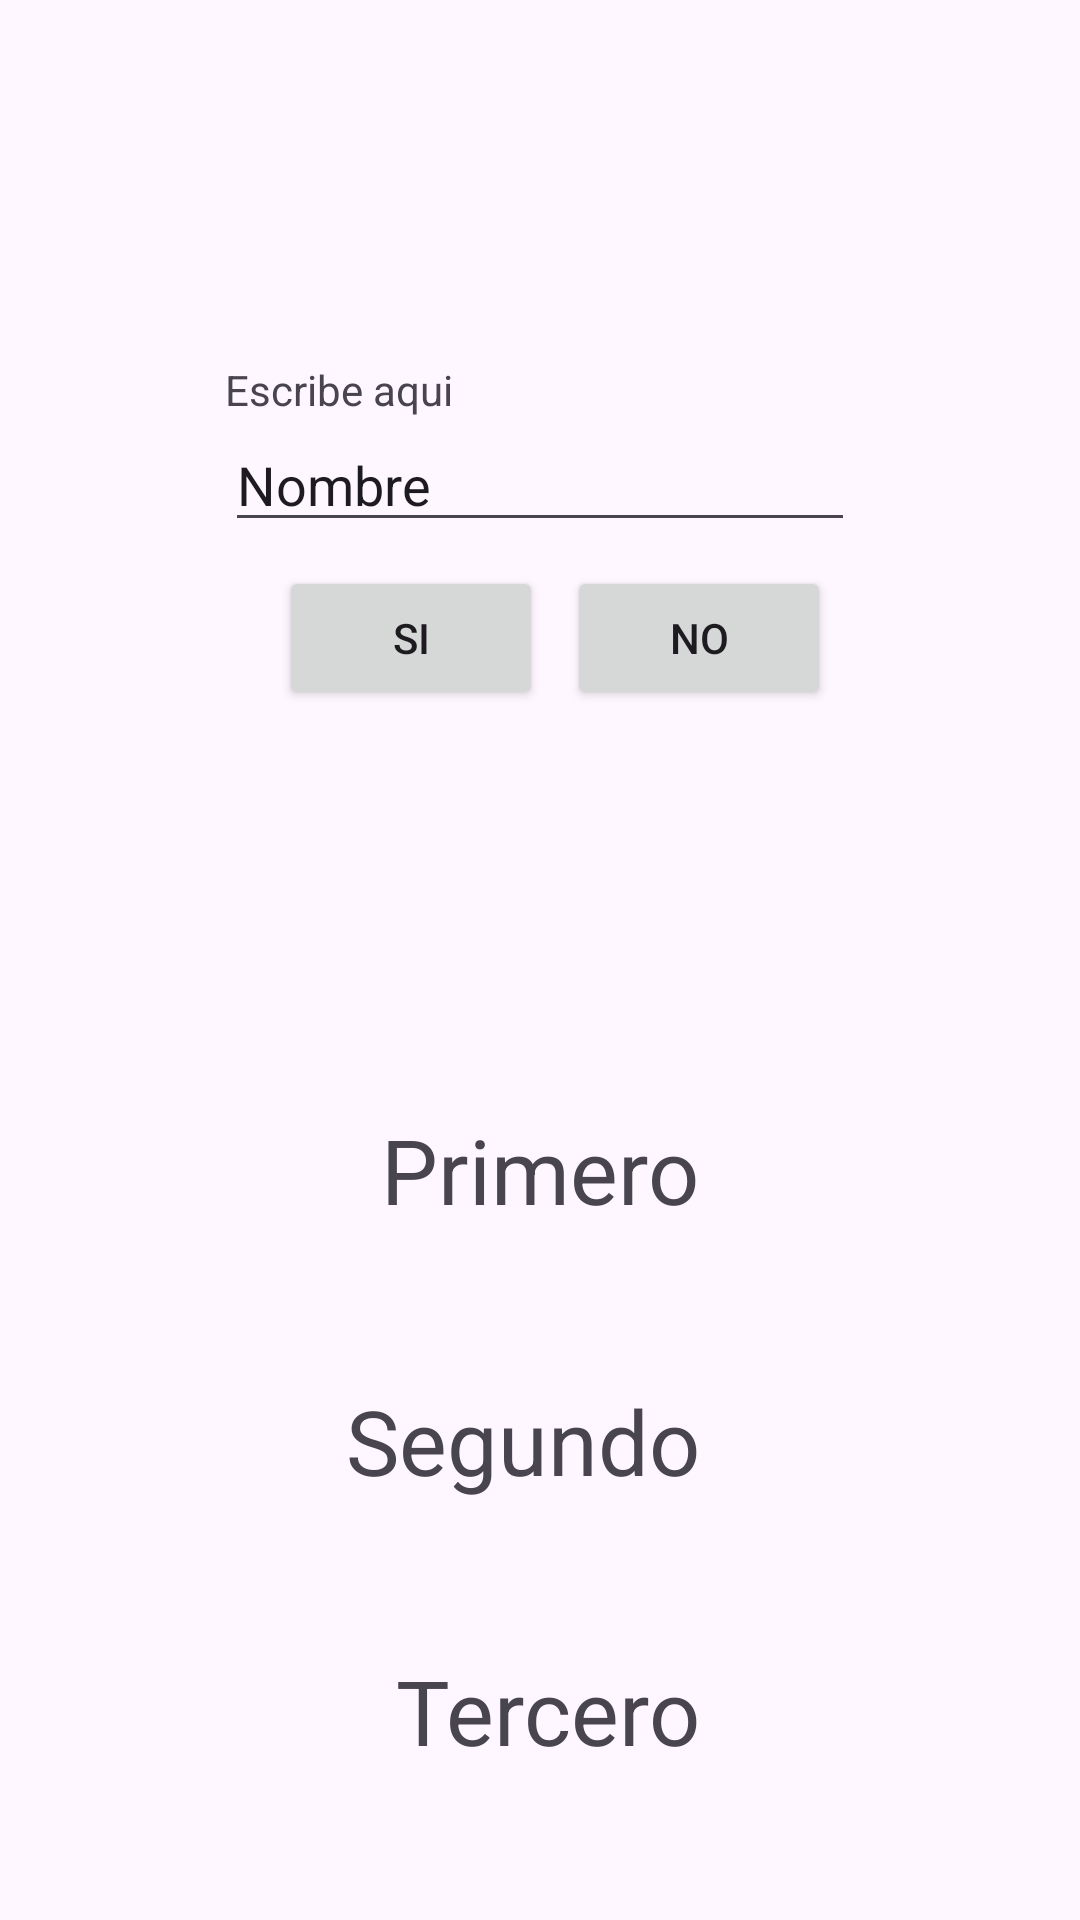

This screen was rendered from an Android layout file. Write that file and the resources it references.
<!-- AndroidManifest.xml: application theme Theme.PrimerasVistas2 -->
<!-- res/layout/entrada_texto.xml -->
<?xml version="1.0" encoding="utf-8"?>
<androidx.constraintlayout.widget.ConstraintLayout xmlns:android="http://schemas.android.com/apk/res/android"
    xmlns:app="http://schemas.android.com/apk/res-auto"
    xmlns:tools="http://schemas.android.com/tools"
    android:layout_width="match_parent"
    android:layout_height="match_parent">

    <androidx.constraintlayout.widget.Guideline
        android:id="@+id/guideline"
        android:layout_width="wrap_content"
        android:layout_height="wrap_content"
        android:orientation="horizontal"
        app:layout_constraintGuide_percent="0.5" />

    <EditText
        android:id="@+id/editTextText"
        android:layout_width="wrap_content"
        android:layout_height="wrap_content"
        android:ems="10"
        android:inputType="text"
        android:text="Nombre"
        app:layout_constraintBottom_toTopOf="@+id/guideline"
        app:layout_constraintEnd_toEndOf="parent"
        app:layout_constraintStart_toStartOf="parent"
        app:layout_constraintTop_toTopOf="parent" />

    <TextView
        android:id="@+id/textView3"
        android:layout_width="wrap_content"
        android:layout_height="wrap_content"
        android:text="Escribe aqui"
        app:layout_constraintBottom_toTopOf="@+id/editTextText"
        app:layout_constraintStart_toStartOf="@+id/editTextText" />

    <Button
        android:id="@+id/siBoton"
        android:layout_width="wrap_content"
        android:layout_height="wrap_content"
        android:layout_marginEnd="8dp"
        android:onClick="pulsaSi"
        android:text="Si"
        app:layout_constraintEnd_toStartOf="@+id/noBoton"
        app:layout_constraintTop_toTopOf="@+id/noBoton" />

    <Button
        android:id="@+id/noBoton"
        android:layout_width="wrap_content"
        android:layout_height="wrap_content"
        android:layout_marginTop="8dp"
        android:layout_marginEnd="8dp"
        android:onClick="pulsaNo"
        android:text="No"
        app:layout_constraintEnd_toEndOf="@+id/editTextText"
        app:layout_constraintTop_toBottomOf="@+id/editTextText" />

    <TextView
        android:id="@+id/textView4"
        android:layout_width="wrap_content"
        android:layout_height="wrap_content"
        android:text="Primero"
        android:textSize="30sp"
        app:layout_constraintBottom_toTopOf="@+id/textView5"
        app:layout_constraintEnd_toEndOf="parent"
        app:layout_constraintStart_toStartOf="parent"
        app:layout_constraintTop_toTopOf="@+id/guideline" />

    <TextView
        android:id="@+id/textView5"
        android:layout_width="wrap_content"
        android:layout_height="wrap_content"
        android:text="Segundo"
        android:textSize="30sp"
        app:layout_constraintBottom_toTopOf="@+id/textView6"
        app:layout_constraintEnd_toEndOf="@+id/textView4"
        app:layout_constraintTop_toBottomOf="@+id/textView4" />

    <TextView
        android:id="@+id/textView6"
        android:layout_width="wrap_content"
        android:layout_height="wrap_content"
        android:text="Tercero"
        android:textSize="30sp"
        app:layout_constraintBottom_toBottomOf="parent"
        app:layout_constraintEnd_toEndOf="@+id/textView5"
        app:layout_constraintTop_toBottomOf="@+id/textView5" />
</androidx.constraintlayout.widget.ConstraintLayout>
<!-- resources referenced by this layout -->
<resources>
  <style name="Theme.PrimerasVistas2" parent="Base.Theme.PrimerasVistas2" />
  <style name="Base.Theme.PrimerasVistas2" parent="Theme.Material3.DayNight.NoActionBar">
          
          
      </style>
</resources>
